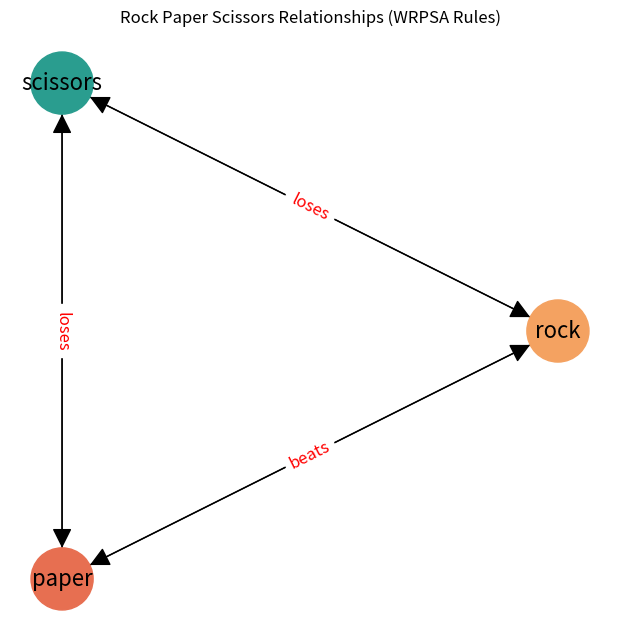

Python code for this plot: (Note: this script raises an exception after producing the figure.)
import random
import matplotlib.pyplot as plt
import networkx as nx

# Official WRPSA rules
RULES = {
    'rock':     {'beats': 'scissors', 'loses': 'paper'},
    'paper':    {'beats': 'rock',     'loses': 'scissors'},
    'scissors': {'beats': 'paper',    'loses': 'rock'}
}

MOVES = list(RULES.keys())

def decide_winner(player, computer):
    if player == computer:
        return 'tie'
    elif RULES[player]['beats'] == computer:
        return 'win'
    else:
        return 'lose'

def play_round():
    player = input(f"Choose your move ({', '.join(MOVES)}): ").strip().lower()
    if player not in MOVES:
        print("Invalid move. Try again.")
        return play_round()
    computer = random.choice(MOVES)
    print(f"Computer chose: {computer}")
    result = decide_winner(player, computer)
    if result == 'tie':
        print("It's a tie! Play again.")
        return play_round()
    elif result == 'win':
        print(f"You win! {player.capitalize()} beats {computer}.")
    else:
        print(f"You lose! {computer.capitalize()} beats {player}.")

def draw_rps_graph():
    G = nx.DiGraph()
    for move, rel in RULES.items():
        G.add_edge(move, rel['beats'], label='beats')
        G.add_edge(move, rel['loses'], label='loses')
    pos = nx.circular_layout(G)
    plt.figure(figsize=(6,6))
    nx.draw(G, pos, with_labels=True, node_color=['#f4a261','#2a9d8f','#e76f51'], node_size=2000, font_size=16, arrowsize=30)
    edge_labels = nx.get_edge_attributes(G, 'label')
    nx.draw_networkx_edge_labels(G, pos, edge_labels=edge_labels, font_color='red', font_size=12)
    plt.title('Rock Paper Scissors Relationships (WRPSA Rules)')
    plt.show()

if __name__ == "__main__":
    draw_rps_graph()
    play_round()
